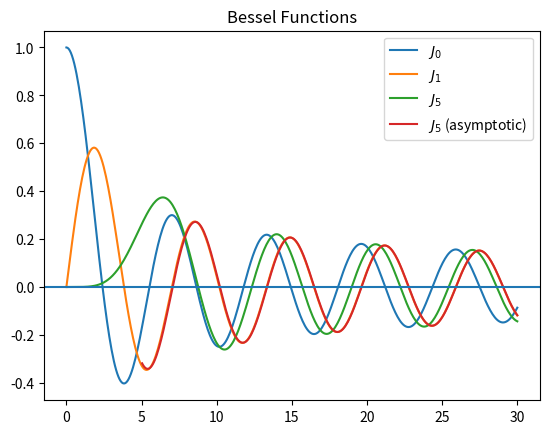
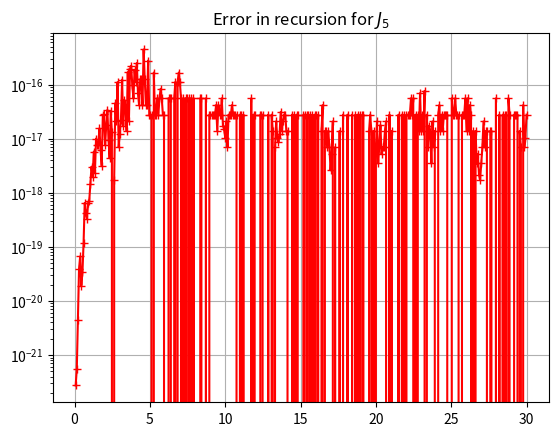

Generate these figures, in order, with matplotlib:
"""Plot some Bessel functions of integer order, using Scipy and pylab"""

from scipy import special

import numpy as np
import matplotlib.pyplot as plt

def jn_asym(n,x):
    """Asymptotic form of jn(x) for x>>n"""

    #@ The asymptotic formula is:
    #@ j_n(x) ~ sqrt(2.0/pi/x)*cos(x-(n*pi/2.0+pi/4.0))

    return np.sqrt(2.0/np.pi/x)*np.cos(x-(n*np.pi/2.0+np.pi/4.0)) #@

# build a range of values to plot in
x = np.linspace(0,30,400)

# Start by plotting the well-known j0 and j1
plt.figure()
plt.plot(x,special.j0(x),label='$J_0$')  #@
plt.plot(x,special.j1(x),label='$J_1$')  #@

# Show a higher-order Bessel function
n = 5
plt.plot(x,special.jn(n,x),label='$J_%s$' % n)

# and compute its asymptotic form (valid for x>>n, where n is the order).  We
# must first find the valid range of x where at least x>n.
#@ Find where x>n and evaluate the asymptotic relation only there
x_asym = x[x>n] #@
plt.plot(x_asym,jn_asym(n,x_asym),label='$J_%s$ (asymptotic)' % n) #@

# Finish off the plot
plt.legend()
plt.title('Bessel Functions')
# horizontal line at 0 to show x-axis, but after the legend
plt.axhline(0)

# Extra credit: redo the above, for the asymptotic range 0<x<<n.  The
# asymptotic form in this regime is:
#
# J(n,x) = (1/gamma(n+1))(x/2)^n

# Now, let's verify numerically the recursion relation
# J(n+1,x) = (2n/x)J(n,x)-J(n-1,x)
jn = special.jn  # just a shorthand

# Be careful to check only for x!=0, to avoid divisions by zero
#@ xp contains the positive values of x
xp = x[x>0.0] #@

# construct both sides of the recursion relation, these should be equal
#@ Define j_np1  to hold j_(n+1) evaluated at the points xp
j_np1 = jn(n+1,xp)
#@ Define j_np1_rec to express j_(n+1) via a recursion relation, at points xp
j_np1_rec = (2.0*n/xp)*jn(n,xp)-jn(n-1,xp)

# Now make a nice error plot of the difference, in a new figure
plt.figure()

#@ We now plot the difference between the two formulas above.  Note that to
#@ properly display the errors, we want to use a logarithmic y scale.  Search
#@ the matplotlib docs for the proper calls.
plt.semilogy(xp,abs(j_np1-j_np1_rec),'r+-') #@

plt.title('Error in recursion for $J_%s$' % n)
plt.grid()

# Don't forget a show() call at the end of the script
plt.show()